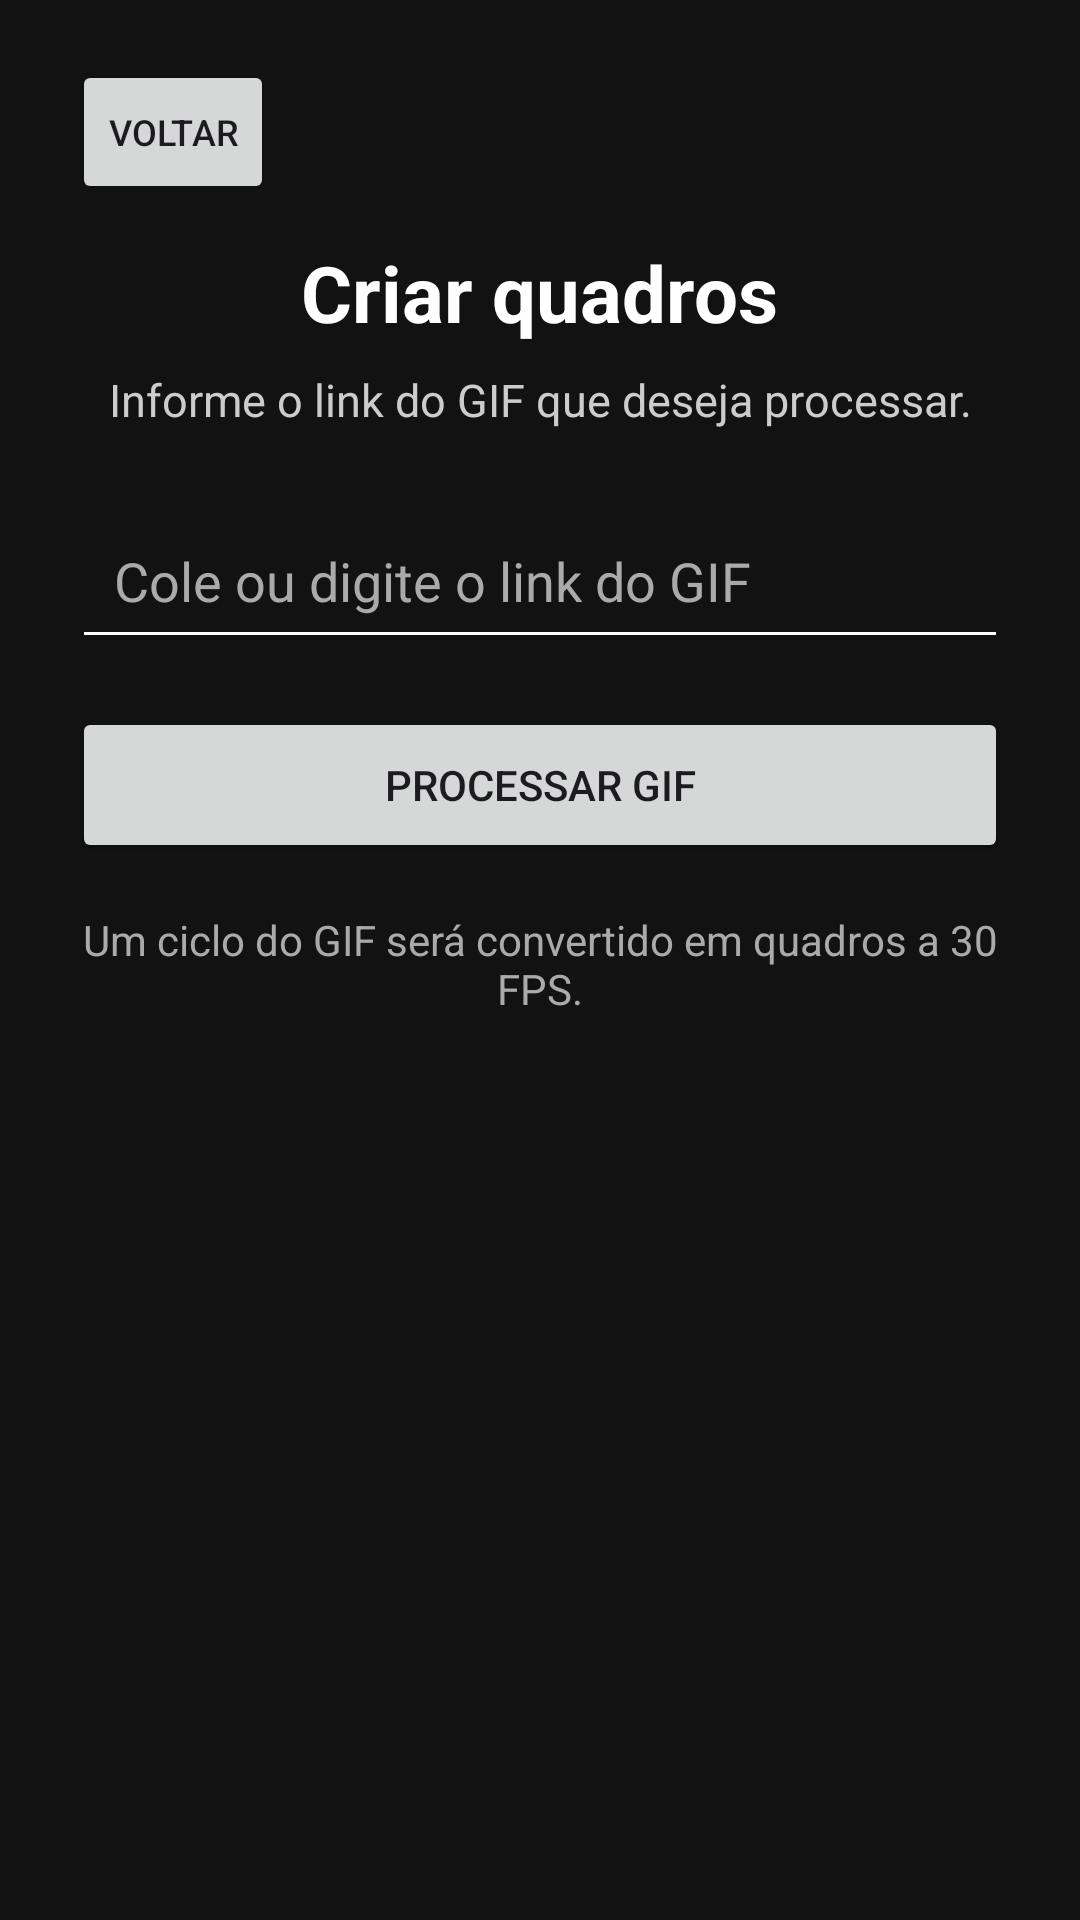

Reconstruct the res/layout file that produces this screen, plus the resources it refers to.
<!-- AndroidManifest.xml: application theme Theme.RpgHqConspiration -->
<!-- res/layout/activity_criar.xml -->
<?xml version="1.0" encoding="utf-8"?>
<ScrollView xmlns:android="http://schemas.android.com/apk/res/android"
    android:layout_width="match_parent"
    android:layout_height="match_parent"
    android:background="#121212"
    android:fillViewport="true">

    <LinearLayout
        android:layout_width="match_parent"
        android:layout_height="wrap_content"
        android:gravity="center_horizontal"
        android:orientation="vertical"
        android:paddingStart="24dp"
        android:paddingTop="20dp"
        android:paddingEnd="24dp"
        android:paddingBottom="24dp">

        <Button
            android:id="@+id/botaoVoltar"
            android:layout_width="wrap_content"
            android:layout_height="wrap_content"
            android:layout_gravity="start"
            android:minWidth="0dp"
            android:text="VOLTAR"
            android:textSize="12sp" />

        <TextView
            android:layout_width="wrap_content"
            android:layout_height="wrap_content"
            android:layout_marginTop="12dp"
            android:text="Criar quadros"
            android:textColor="#FFFFFF"
            android:textSize="26sp"
            android:textStyle="bold" />

        <TextView
            android:layout_width="match_parent"
            android:layout_height="wrap_content"
            android:layout_marginTop="8dp"
            android:gravity="center"
            android:text="Informe o link do GIF que deseja processar."
            android:textColor="#CCCCCC"
            android:textSize="15sp" />

        <EditText
            android:id="@+id/campoLinkGif"
            android:layout_width="match_parent"
            android:layout_height="wrap_content"
            android:layout_marginTop="24dp"
            android:autofillHints="url"
            android:backgroundTint="#FFFFFF"
            android:hint="Cole ou digite o link do GIF"
            android:imeOptions="actionDone"
            android:inputType="textUri"
            android:maxLines="2"
            android:padding="14dp"
            android:textColor="#FFFFFF"
            android:textColorHint="#AAAAAA" />

        <Button
            android:id="@+id/botaoProcessarGif"
            android:layout_width="match_parent"
            android:layout_height="wrap_content"
            android:layout_marginTop="16dp"
            android:minHeight="52dp"
            android:text="PROCESSAR GIF"
            android:textSize="14sp" />

        <TextView
            android:id="@+id/textoStatusProcessamento"
            android:layout_width="match_parent"
            android:layout_height="wrap_content"
            android:layout_marginTop="16dp"
            android:gravity="center"
            android:text="Um ciclo do GIF será convertido em quadros a 30 FPS."
            android:textColor="#AAAAAA"
            android:textSize="14sp" />
    </LinearLayout>
</ScrollView>
<!-- resources referenced by this layout -->
<resources>
  <style name="Theme.RpgHqConspiration" parent="Base.Theme.RpgHqConspiration" />
  <style name="Base.Theme.RpgHqConspiration" parent="Theme.Material3.DayNight.NoActionBar">
          
          
      </style>
</resources>
